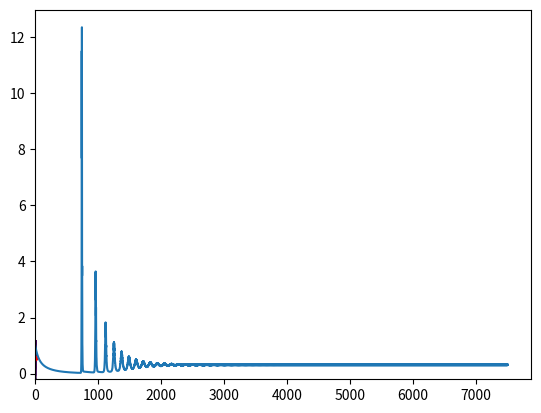

This chart was generated by the following Python code:
# ------------------------------------------------------------------------------

# Sheet 10 Exercise 30

# Niklas Markert - 1611460 / bt709885
# Lukas Thiersch - 1607110 / bt708626

# ------------------------------------------------------------------------------

import numpy as np
import matplotlib.pyplot as plt

# ------------------------------------------------------------------------------

# a)

def f(w, b):
    return (1 - w) ** 2 + 100 * (b - w ** 2) ** 2

# ------------------------------------------------------------------------------

# b)

def propagate(w, b):
    cost = f(w, b)
    dw = np.sum(400 * w ** 3 - 400 * b * w + 2 * w - 2)
    db = np.sum(-200 * w ** 2 + 200 * b)
    grads = {'dw': dw,
             'db': db}
    return grads, cost

# ------------------------------------------------------------------------------

# c)

def optimize(w, b, num_iter, learning_rate):
    costs = []

    for i in range(num_iter):
        grads, cost = propagate(w, b)

        w = w - learning_rate * grads['dw']
        b = b - learning_rate * grads['db']

        costs.append(cost)

    params = {'w': w,
              'b': b}

    return params, grads, costs

# ------------------------------------------------------------------------------

# Do not change the following 5 lines - they are needed for the contour plot.
N = 250
lin = np.linspace(-0.2, 1.2, N)
wlin, blin = np.meshgrid(lin, lin)
f_values = f(wlin, blin)
plt.contour(wlin, blin, f_values.reshape(N, N), levels=np.logspace(-1,3,8))

# ------------------------------------------------------------------------------

# d) Find the parameters w and b that minimize f(w,b) and print these parameters
# as well as the corresponding function value.
params, grads, costs = optimize(0, 0, 7500, 0.003)
print('----- d) -----')
print('w:', params['w'])
print('b:', params['b'])
print('f(w,b):', f(params['w'], params['b']))

# Plot (w,b) as a single red point (or red star 'r*').
plt.plot(params['w'], params['b'], '.', color='red')
plt.show()


# Plot the costs
plt.plot(costs)
plt.show()

# ------------------------------------------------------------------------------

# e)

# Out of the values 0.001 to 0.009 (0.001 * i, with i element of [1,9]) only
# 0.001 and 0.002 seem to work well. Higher learning rates (observable starting
# at 0.003) produce massive spikes in the costs plot.
# Also a learning rate of 0.008 produces overflows in our code.

# ------------------------------------------------------------------------------
